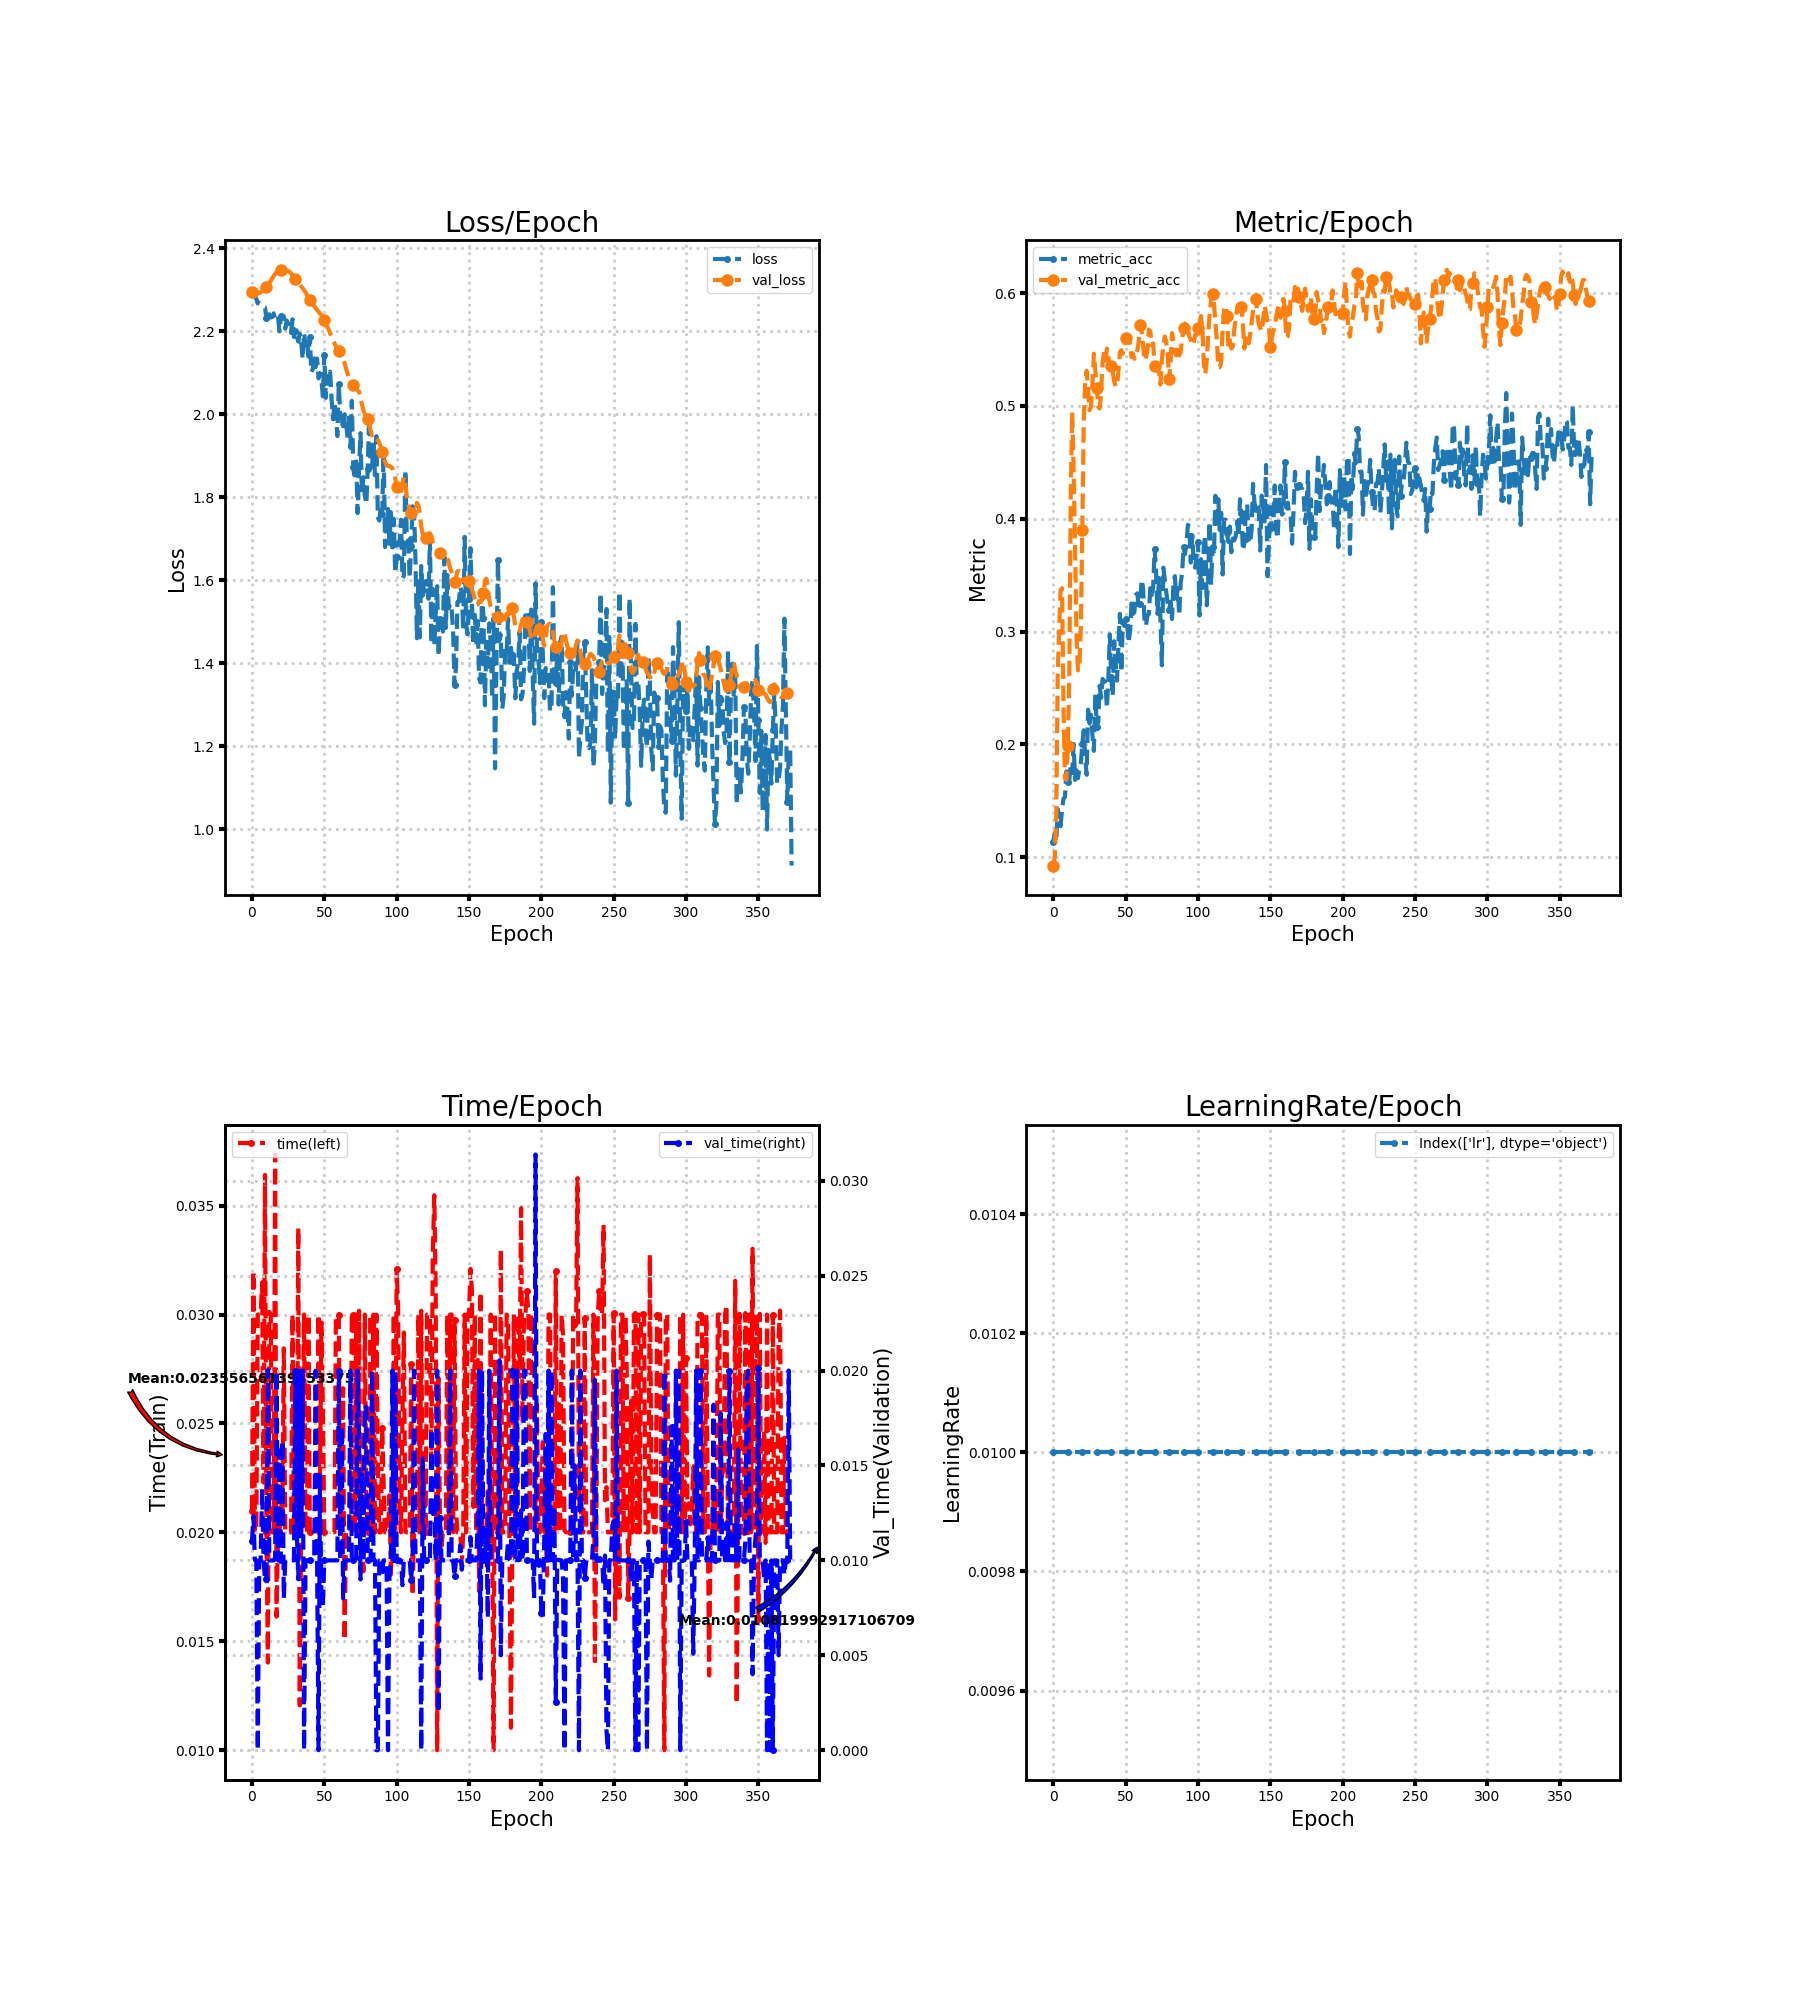

Source data for this figure (header and first rows):
loss, metric_acc, time, lr, val_loss, val_metric_acc, val_time
2.296, 0.1138, 0.021, 0.01, 2.296, 0.09256, 0.011
2.29, 0.1214, 0.03202, 0.01, 2.293, 0.1002, 0.01234
2.285, 0.1138, 0.02007, 0.01, 2.292, 0.1381, 0.01003
2.278, 0.1426, 0.02, 0.01, 2.291, 0.2625, 0.01
2.267, 0.132, 0.03, 0.01, 2.291, 0.302, 0.0
2.269, 0.1275, 0.03, 0.01, 2.292, 0.3369, 0.009998
2.266, 0.1426, 0.03, 0.01, 2.294, 0.3384, 0.009999
2.263, 0.1517, 0.03148, 0.01, 2.296, 0.2352, 0.01379
2.259, 0.1533, 0.02229, 0.01, 2.299, 0.17, 0.009997
2.257, 0.176, 0.03641, 0.01, 2.302, 0.1684, 0.008999
2.231, 0.1669, 0.02, 0.01, 2.306, 0.1988, 0.009
2.251, 0.1684, 0.01402, 0.01, 2.311, 0.2595, 0.02004
2.236, 0.1821, 0.03012, 0.01, 2.316, 0.4188, 0.01
2.233, 0.1745, 0.03, 0.01, 2.322, 0.4947, 0.01
2.234, 0.2003, 0.02, 0.01, 2.328, 0.4431, 0.01
2.243, 0.1684, 0.02, 0.01, 2.334, 0.3733, 0.009999
2.229, 0.1806, 0.03735, 0.01, 2.339, 0.2959, 0.01016
2.236, 0.17, 0.01613, 0.01, 2.342, 0.2656, 0.02
2.236, 0.1791, 0.02, 0.01, 2.345, 0.2701, 0.009999
2.2, 0.1836, 0.02, 0.01, 2.347, 0.3035, 0.01579
2.237, 0.2003, 0.02105, 0.01, 2.348, 0.39, 0.009997
2.237, 0.2124, 0.02154, 0.01, 2.348, 0.4871, 0.01631
2.236, 0.1882, 0.02845, 0.01, 2.348, 0.5205, 0.008
2.207, 0.173, 0.02003, 0.01, 2.348, 0.5311, 0.01
2.226, 0.2307, 0.02005, 0.01, 2.347, 0.5144, 0.009999
2.218, 0.2185, 0.02001, 0.01, 2.345, 0.4962, 0.009994
2.215, 0.2261, 0.02, 0.01, 2.343, 0.4992, 0.01
2.196, 0.2079, 0.02, 0.01, 2.34, 0.519, 0.01
2.229, 0.1942, 0.03, 0.01, 2.336, 0.5463, 0.01
2.187, 0.2443, 0.02, 0.01, 2.331, 0.5311, 0.01
2.201, 0.2155, 0.02, 0.01, 2.327, 0.5159, 0.02
2.188, 0.22, 0.02, 0.01, 2.322, 0.4992, 0.01148
2.175, 0.2519, 0.03398, 0.01, 2.318, 0.4977, 0.009004
2.194, 0.2413, 0.01205, 0.01, 2.314, 0.5114, 0.02
2.177, 0.258, 0.02, 0.01, 2.308, 0.5387, 0.01129
2.133, 0.2564, 0.02424, 0.01, 2.304, 0.5478, 0.02001
2.196, 0.2534, 0.03, 0.01, 2.3, 0.5402, 0.0
2.167, 0.2322, 0.02006, 0.01, 2.294, 0.5508, 0.01001
2.182, 0.258, 0.02, 0.01, 2.288, 0.5432, 0.01001
2.14, 0.2974, 0.02999, 0.01, 2.282, 0.5326, 0.009999
2.185, 0.2595, 0.02, 0.01, 2.276, 0.5357, 0.01
2.102, 0.2428, 0.02, 0.01, 2.271, 0.5311, 0.01
2.109, 0.2914, 0.02, 0.01, 2.266, 0.522, 0.01
2.135, 0.2731, 0.02, 0.01, 2.261, 0.5175, 0.01
2.114, 0.2564, 0.02, 0.01, 2.256, 0.5175, 0.02
2.134, 0.2898, 0.02, 0.01, 2.251, 0.5311, 0.009999
2.087, 0.3156, 0.03, 0.01, 2.247, 0.5478, 0.0
2.099, 0.264, 0.0221, 0.01, 2.243, 0.5493, 0.01449
2.083, 0.3096, 0.02964, 0.01, 2.24, 0.5463, 0.007629
2.043, 0.305, 0.02558, 0.01, 2.235, 0.5539, 0.00762
2.144, 0.3111, 0.02, 0.01, 2.228, 0.5599, 0.01
2.04, 0.308, 0.02, 0.01, 2.221, 0.5569, 0.01
2.093, 0.2898, 0.02, 0.01, 2.212, 0.5569, 0.009999
2.083, 0.3005, 0.02, 0.01, 2.204, 0.5554, 0.009999
2.103, 0.3247, 0.02, 0.01, 2.195, 0.5432, 0.009999
2.038, 0.3156, 0.02, 0.01, 2.186, 0.5463, 0.01
1.988, 0.3171, 0.02, 0.01, 2.178, 0.5417, 0.01
2.027, 0.3323, 0.02, 0.01, 2.171, 0.5463, 0.009998
2.001, 0.3338, 0.03, 0.01, 2.165, 0.5493, 0.01
1.947, 0.3232, 0.03, 0.01, 2.157, 0.5569, 0.01
... 314 more rows
